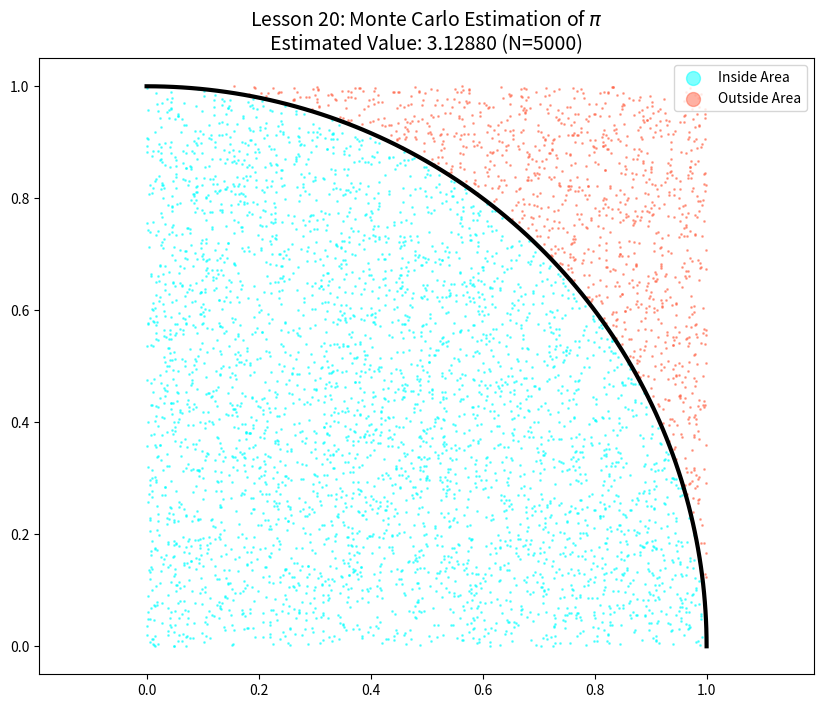

Write Python code to recreate this figure. (Note: this script raises an exception after producing the figure.)
import numpy as np
import matplotlib.pyplot as plt
import os

def run_monte_carlo():
    N = 5000 # Toplam nokta sayısı
    x_rand = np.random.uniform(0, 1, N)
    y_rand = np.random.uniform(0, 1, N)
    
    # Çemberin üst çeyreği: x^2 + y^2 <= 1
    under_curve = x_rand**2 + y_rand**2 <= 1
    pi_estimate = (np.sum(under_curve) / N) * 4

    plt.figure(figsize=(10, 8))
    
    # Noktaları çizme (Altında kalanlar vs Dışında kalanlar)
    plt.scatter(x_rand[under_curve], y_rand[under_curve], color='cyan', s=1, alpha=0.5, label='Inside Area')
    plt.scatter(x_rand[~under_curve], y_rand[~under_curve], color='tomato', s=1, alpha=0.5, label='Outside Area')
    
    # Birim çeyrek çember çizgisini ekle
    theta = np.linspace(0, np.pi/2, 100)
    plt.plot(np.cos(theta), np.sin(theta), color='black', lw=3)

    plt.title(f"Lesson 20: Monte Carlo Estimation of $\pi$\nEstimated Value: {pi_estimate:.5f} (N={N})", fontsize=14)
    plt.legend(markerscale=10)
    plt.axis('equal')
    
    if not os.path.exists('../../../assets'): os.makedirs('../../../assets')
    plt.savefig('../../../assets/20_monte_carlo.png')
    plt.show()

if __name__ == "__main__":
    run_monte_carlo()
